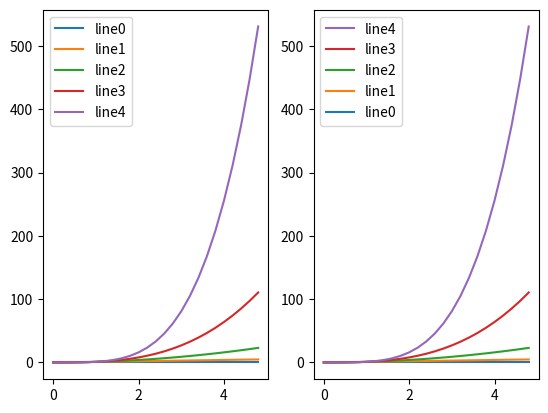

Write Python code to recreate this figure.
import numpy as np
import matplotlib.pyplot as plt

t = np.arange(0., 5., 0.2)
fig, axes = plt.subplots(1,2)
for i in range(0,5):
    axes[0].plot(t,t**i,label='line'+str(i))
    axes[1].plot(t,t**i,label='line'+str(i))

axes[0].legend()
handles, labels = axes[1].get_legend_handles_labels()
axes[1].legend(handles[::-1], labels[::-1])

plt.show()


